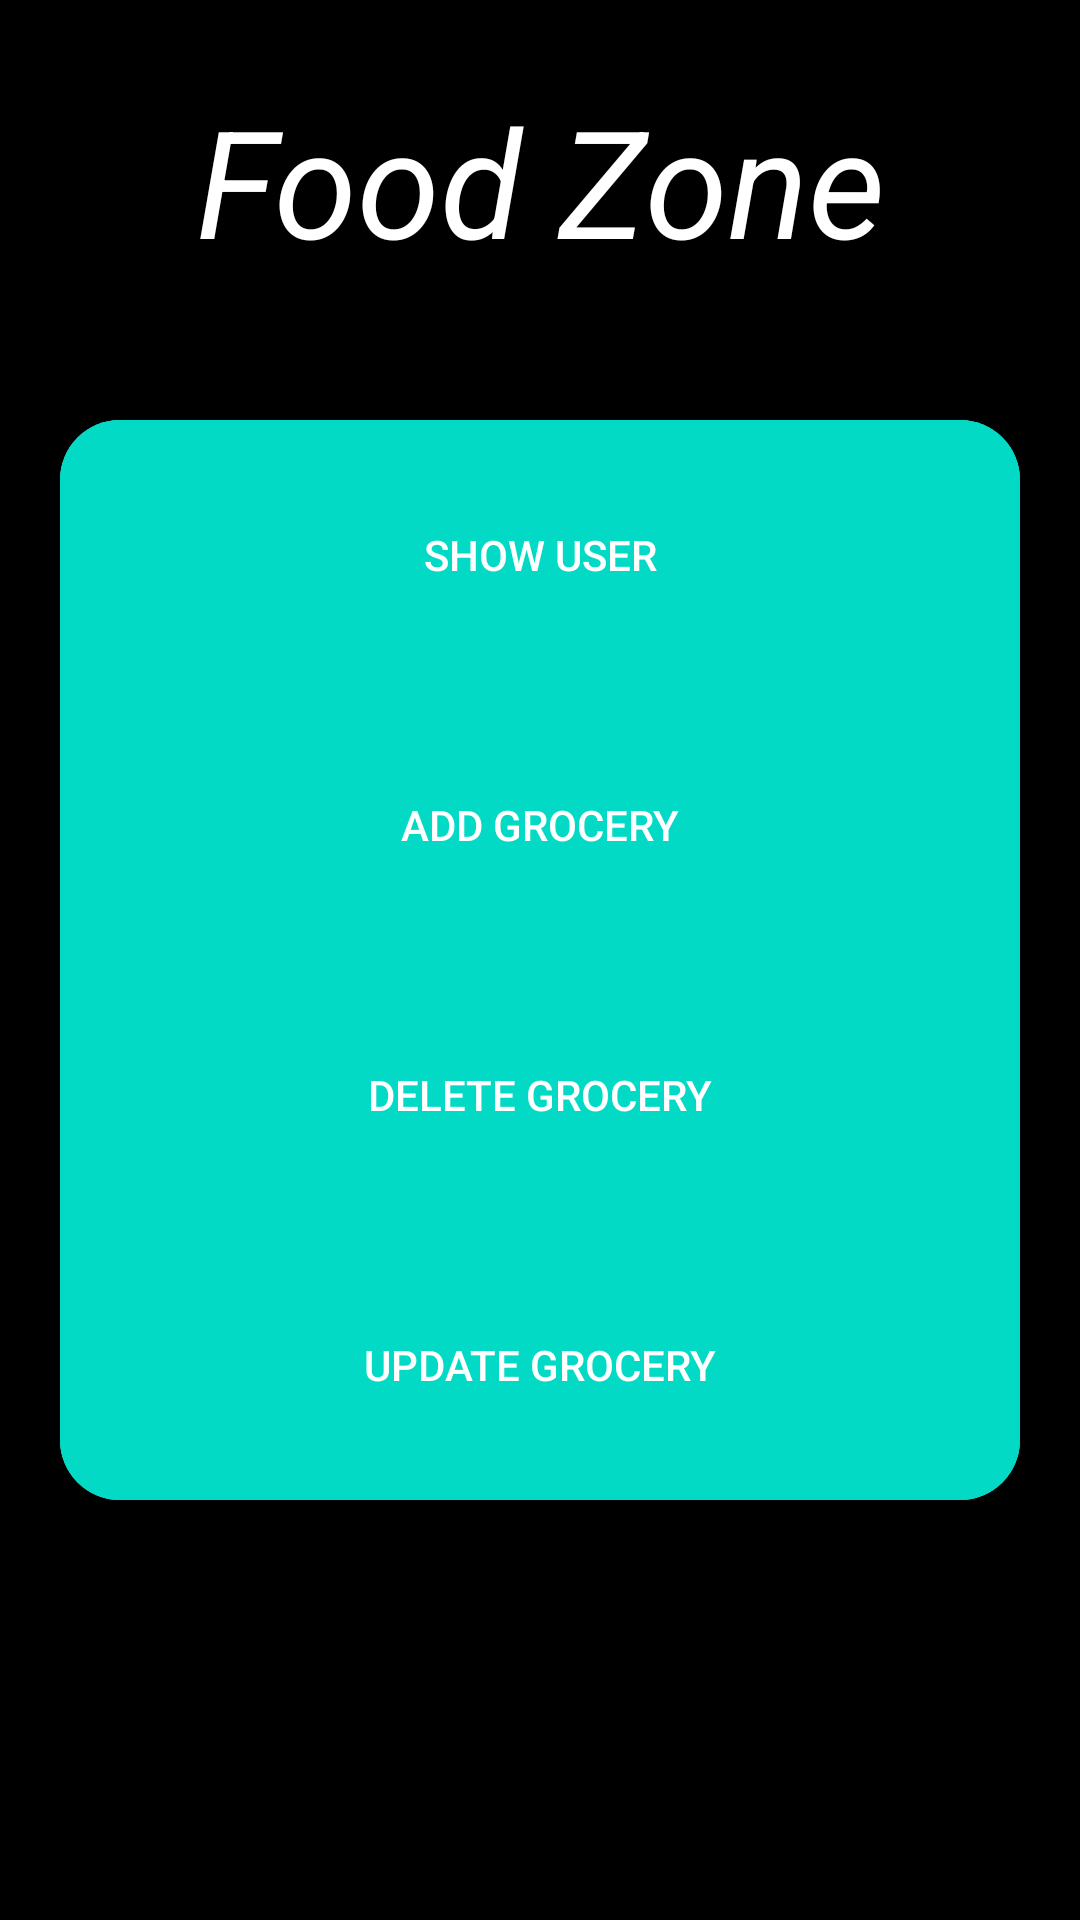

Android layout source for this screen:
<!-- AndroidManifest.xml: application theme AppTheme -->
<!-- res/layout/activity_admin.xml -->
<?xml version="1.0" encoding="utf-8"?>
<LinearLayout xmlns:android="http://schemas.android.com/apk/res/android"
    android:layout_width="match_parent"
    android:layout_height="match_parent"
    xmlns:tools="http://schemas.android.com/tools"
    xmlns:app="http://schemas.android.com/apk/res-auto"
    android:weightSum="5"
    android:background="@color/black"
    android:orientation="vertical"
    tools:context=".Admin">

    <TextView
        android:layout_width="match_parent"
        android:layout_height="0dp"
        android:layout_weight="1"
        android:text="Food Zone"
        android:gravity="center"
        android:textSize="50sp"
        android:textStyle="italic"
        android:textColor="@color/white"/>

    <androidx.cardview.widget.CardView
        android:layout_width="match_parent"
        android:layout_height="0dp"
        android:layout_weight="3"
        android:layout_margin="20sp"
        app:cardCornerRadius="20sp">

        <LinearLayout
            android:layout_width="match_parent"
            android:layout_height="match_parent"
            android:weightSum="4"
            android:orientation="vertical"
            android:background="#FF03DAC5">

        <Button
            android:id="@+id/show"
            android:layout_width="match_parent"
            android:layout_height="0dp"
            android:layout_weight="1"
            android:textColor="@color/white"
            android:background="#FF03DAC5"
            android:text="Show User"/>

        <Button
            android:id="@+id/add"
            android:layout_width="match_parent"
            android:layout_height="0dp"
            android:layout_weight="1"
            android:background="#FF03DAC5"
            android:textColor="@color/white"
            android:text="Add Grocery"/>

        <Button
            android:id="@+id/del"
            android:layout_width="match_parent"
            android:layout_height="0dp"
            android:layout_weight="1"
            android:background="#FF03DAC5"
            android:textColor="@color/white"
            android:text="Delete Grocery"/>

        <Button
            android:id="@+id/upd"
            android:layout_width="match_parent"
            android:layout_height="0dp"
            android:layout_weight="1"
            android:background="#FF03DAC5"
            android:textColor="@color/white"
            android:text="Update Grocery"/>

        </LinearLayout>
    </androidx.cardview.widget.CardView>
</LinearLayout>
<!-- resources referenced by this layout -->
<resources>

  <!-- not gathered from this repository: default colours our renderer supplied (Android Studio template values) -->
  <color name="black">#FF000000</color>
  <color name="white">#FFFFFFFF</color>
</resources>
